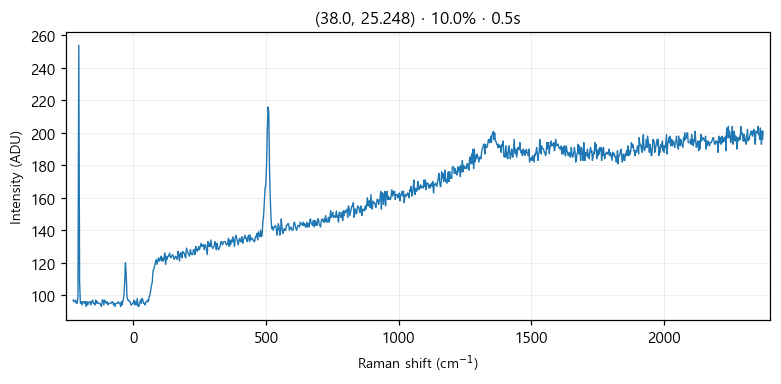

Values plotted in this chart, from the file beside it:
# laser_power_pct, 10.0
# exposure_time, 0.5
# laser_nm, 532
# mode, single
pixel_index, raman_shift_cm-1, wavelength_nm, intensity
0, -226.4, 525.7, 97.0
1, -223.3, 525.8, 96.0
2, -220.2, 525.9, 96.0
3, -217.2, 525.9, 97.0
4, -214.1, 526, 95.0
5, -211, 526.1, 95.0
6, -208, 526.2, 99.0
7, -204.9, 526.3, 254.0
8, -201.8, 526.4, 108.0
9, -198.8, 526.5, 95.0
10, -195.7, 526.5, 96.0
11, -192.7, 526.6, 94.0
12, -189.6, 526.7, 96.0
13, -186.5, 526.8, 96.0
14, -183.5, 526.9, 95.0
15, -180.4, 527, 96.0
16, -177.4, 527, 93.0
17, -174.3, 527.1, 96.0
18, -171.3, 527.2, 94.0
19, -168.2, 527.3, 95.0
20, -165.2, 527.4, 96.0
21, -162.1, 527.5, 96.0
22, -159.1, 527.6, 94.0
23, -156, 527.6, 96.0
24, -153, 527.7, 97.0
25, -150, 527.8, 95.0
26, -146.9, 527.9, 95.0
27, -143.9, 528, 94.0
28, -140.8, 528.1, 97.0
29, -137.8, 528.1, 95.0
30, -134.8, 528.2, 96.0
31, -131.7, 528.3, 95.0
32, -128.7, 528.4, 95.0
33, -125.7, 528.5, 95.0
34, -122.6, 528.6, 94.0
35, -119.6, 528.7, 93.0
36, -116.6, 528.7, 97.0
37, -113.5, 528.8, 97.0
38, -110.5, 528.9, 94.0
39, -107.5, 529, 97.0
40, -104.5, 529.1, 96.0
41, -101.4, 529.2, 95.0
42, -98.41, 529.3, 96.0
43, -95.39, 529.3, 94.0
44, -92.36, 529.4, 95.0
45, -89.35, 529.5, 95.0
46, -86.33, 529.6, 95.0
47, -83.31, 529.7, 95.0
48, -80.3, 529.8, 96.0
49, -77.28, 529.8, 96.0
50, -74.27, 529.9, 94.0
51, -71.26, 530, 95.0
52, -68.25, 530.1, 93.0
53, -65.24, 530.2, 95.0
54, -62.23, 530.3, 95.0
55, -59.22, 530.4, 95.0
... 968 more rows
